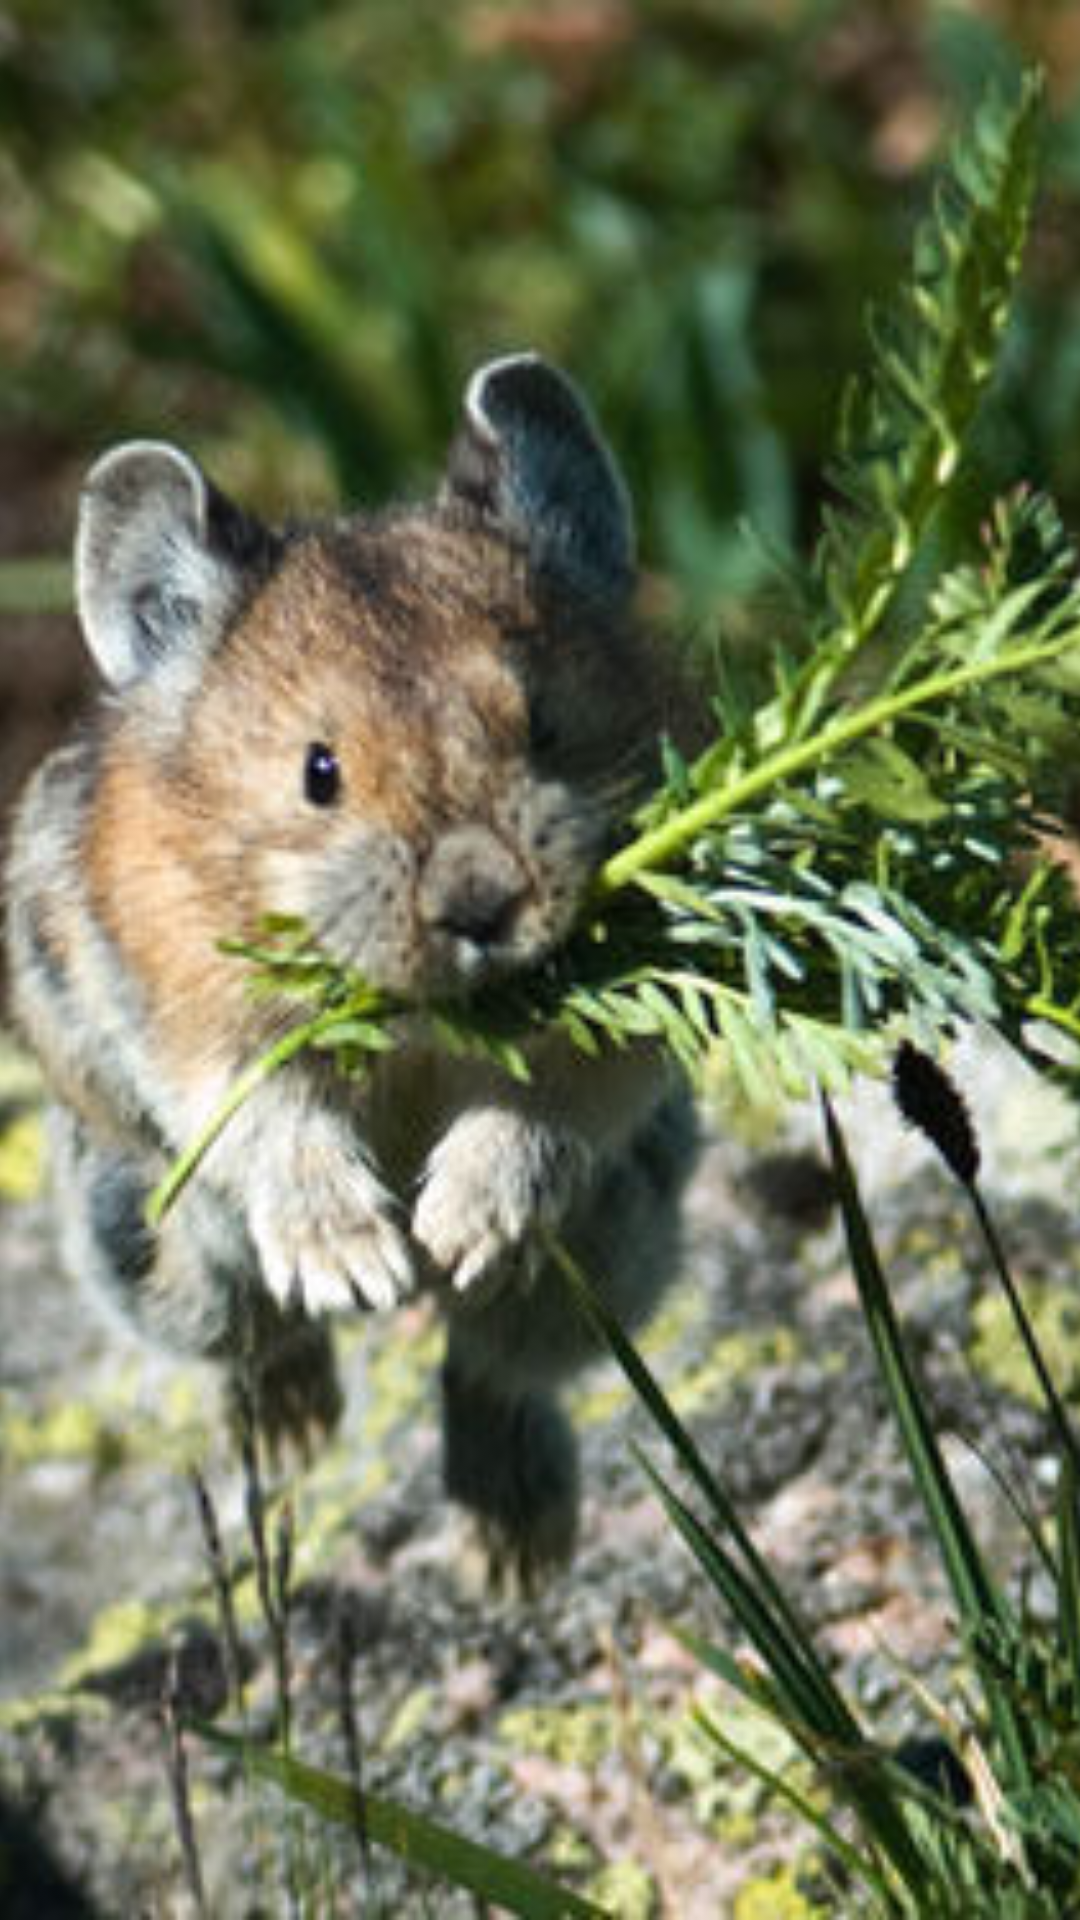

Android layout source for this screen:
<!-- AndroidManifest.xml: application theme AppTheme -->
<!-- res/layout/header_light17.xml -->
<?xml version="1.0" encoding="utf-8"?>
<ImageView xmlns:android="http://schemas.android.com/apk/res/android"
    android:id="@+id/image_header"
    android:layout_width="match_parent"
    android:layout_height="wrap_content"
    android:adjustViewBounds="true"
    android:scaleType="centerCrop"
    android:src="@drawable/back17" />
<!-- resources referenced by this layout -->
<resources>
  <!-- drawable back17: jpg bitmap (drawable, 56507 bytes) -->
  <style name="AppTheme" parent="Theme.Sherlock.Light.DarkActionBar">
          <item name="android:actionBarStyle">@style/Widget.ActionBar</item>
          <item name="actionBarStyle">@style/Widget.ActionBar</item>
      </style>
  <style name="Widget.ActionBar" parent="@style/Widget.Sherlock.Light.ActionBar.Solid.Inverse">
      </style>
</resources>
